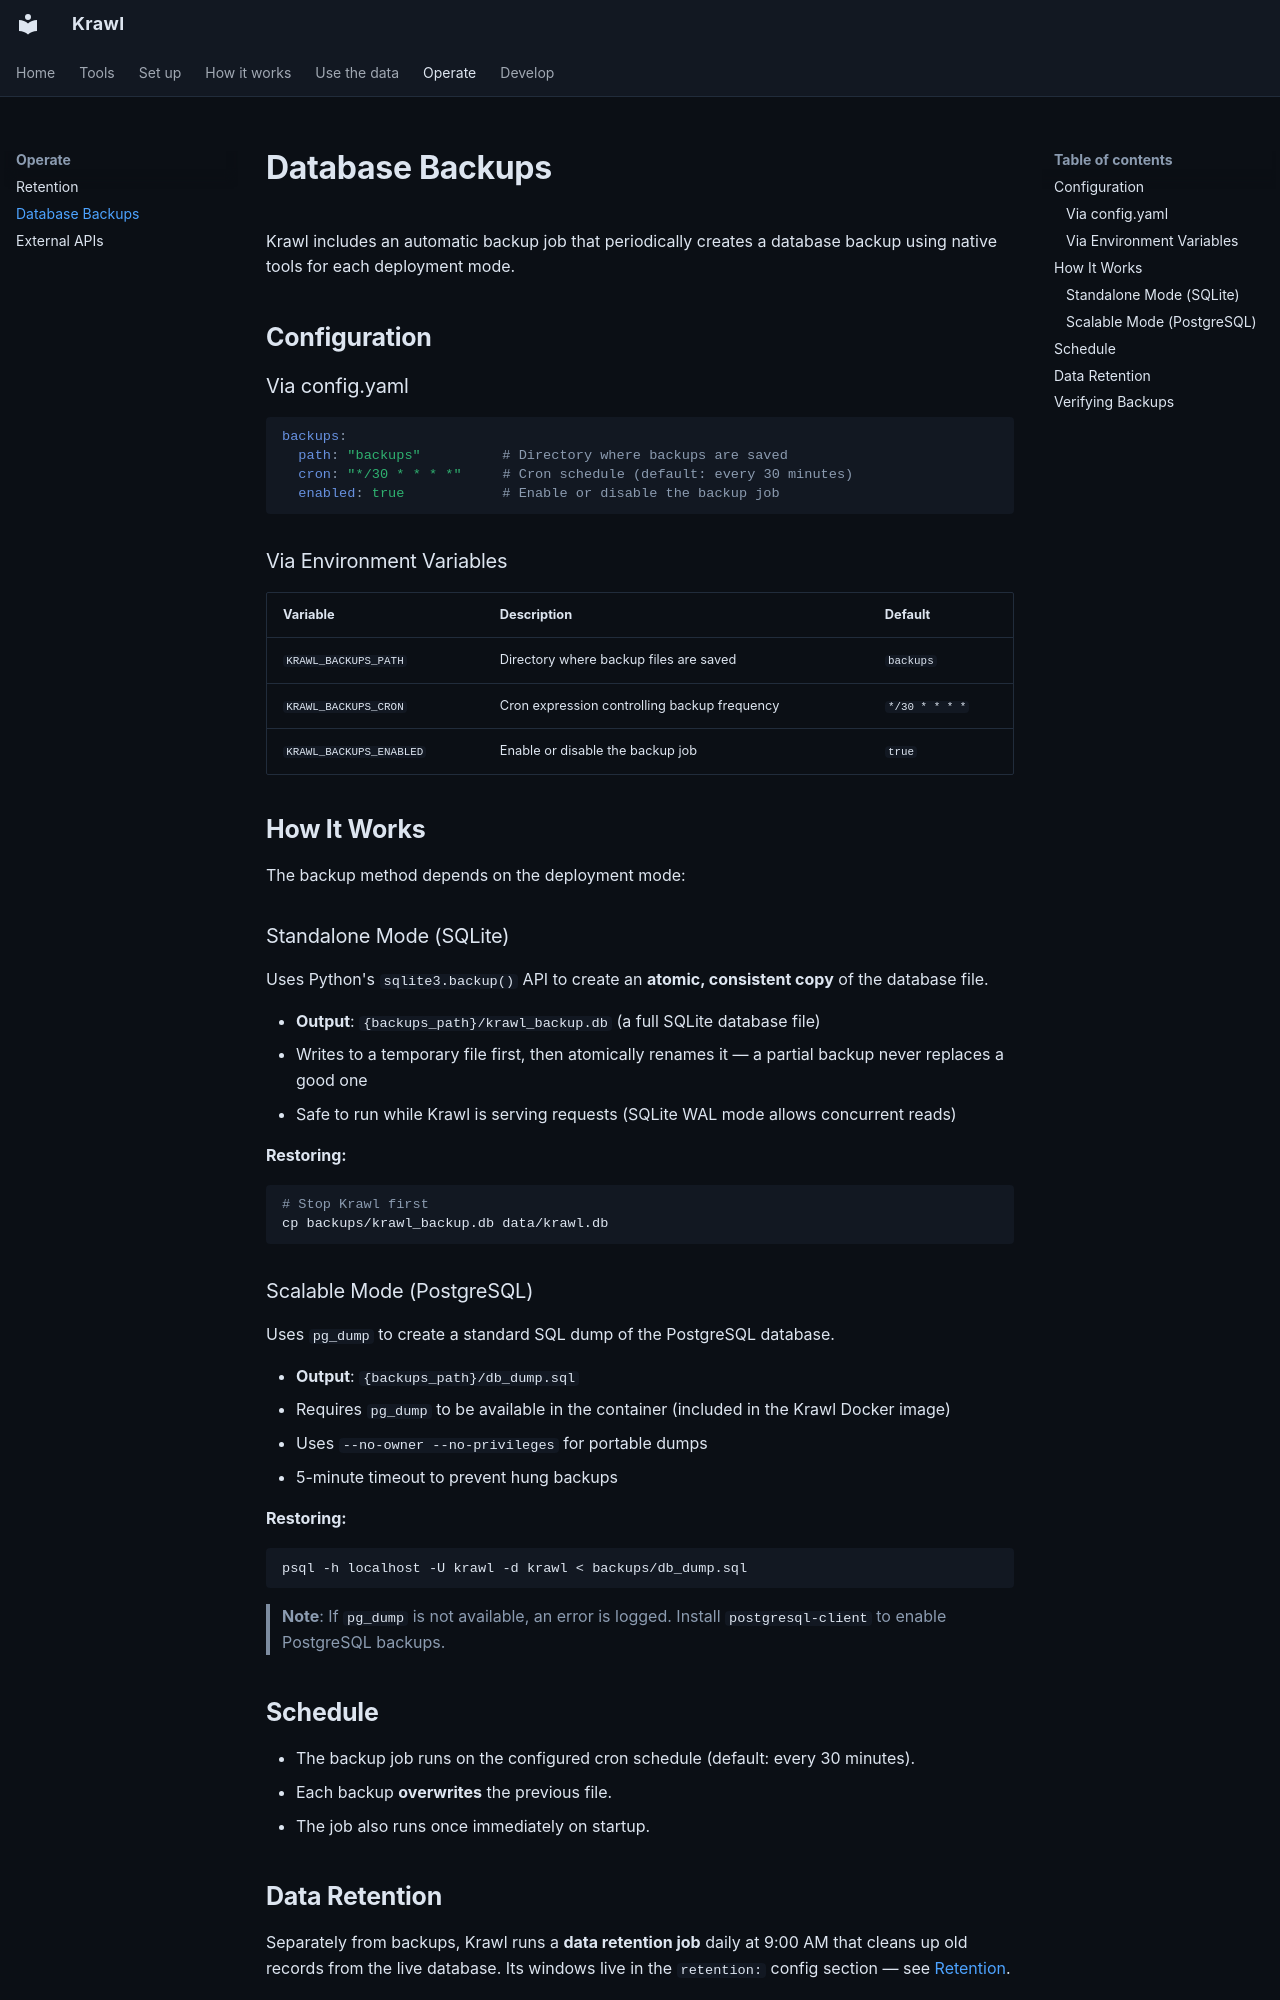

repository: BlessedRebuS/Krawl · page: backups/index.html · generator: mkdocs

# Database Backups

Krawl includes an automatic backup job that periodically creates a database backup using native tools for each deployment mode.

## Configuration

### Via config.yaml

```yaml
backups:
  path: "backups"          # Directory where backups are saved
  cron: "*/30 * * * *"     # Cron schedule (default: every 30 minutes)
  enabled: true            # Enable or disable the backup job
```

### Via Environment Variables

| Variable | Description | Default |
|----------|-------------|---------|
| `KRAWL_BACKUPS_PATH` | Directory where backup files are saved | `backups` |
| `KRAWL_BACKUPS_CRON` | Cron expression controlling backup frequency | `*/30 * * * *` |
| `KRAWL_BACKUPS_ENABLED` | Enable or disable the backup job | `true` |

## How It Works

The backup method depends on the deployment mode:

### Standalone Mode (SQLite)

Uses Python's `sqlite3.backup()` API to create an **atomic, consistent copy** of the database file.

- **Output**: `{backups_path}/krawl_backup.db` (a full SQLite database file)
- Writes to a temporary file first, then atomically renames it — a partial backup never replaces a good one
- Safe to run while Krawl is serving requests (SQLite WAL mode allows concurrent reads)

**Restoring:**
```bash
# Stop Krawl first
cp backups/krawl_backup.db data/krawl.db
```

### Scalable Mode (PostgreSQL)

Uses `pg_dump` to create a standard SQL dump of the PostgreSQL database.

- **Output**: `{backups_path}/db_dump.sql`
- Requires `pg_dump` to be available in the container (included in the Krawl Docker image)
- Uses `--no-owner --no-privileges` for portable dumps
- 5-minute timeout to prevent hung backups

**Restoring:**
```bash
psql -h localhost -U krawl -d krawl < backups/db_dump.sql
```

> **Note**: If `pg_dump` is not available, an error is logged. Install `postgresql-client` to enable PostgreSQL backups.

## Schedule

- The backup job runs on the configured cron schedule (default: every 30 minutes).
- Each backup **overwrites** the previous file.
- The job also runs once immediately on startup.
